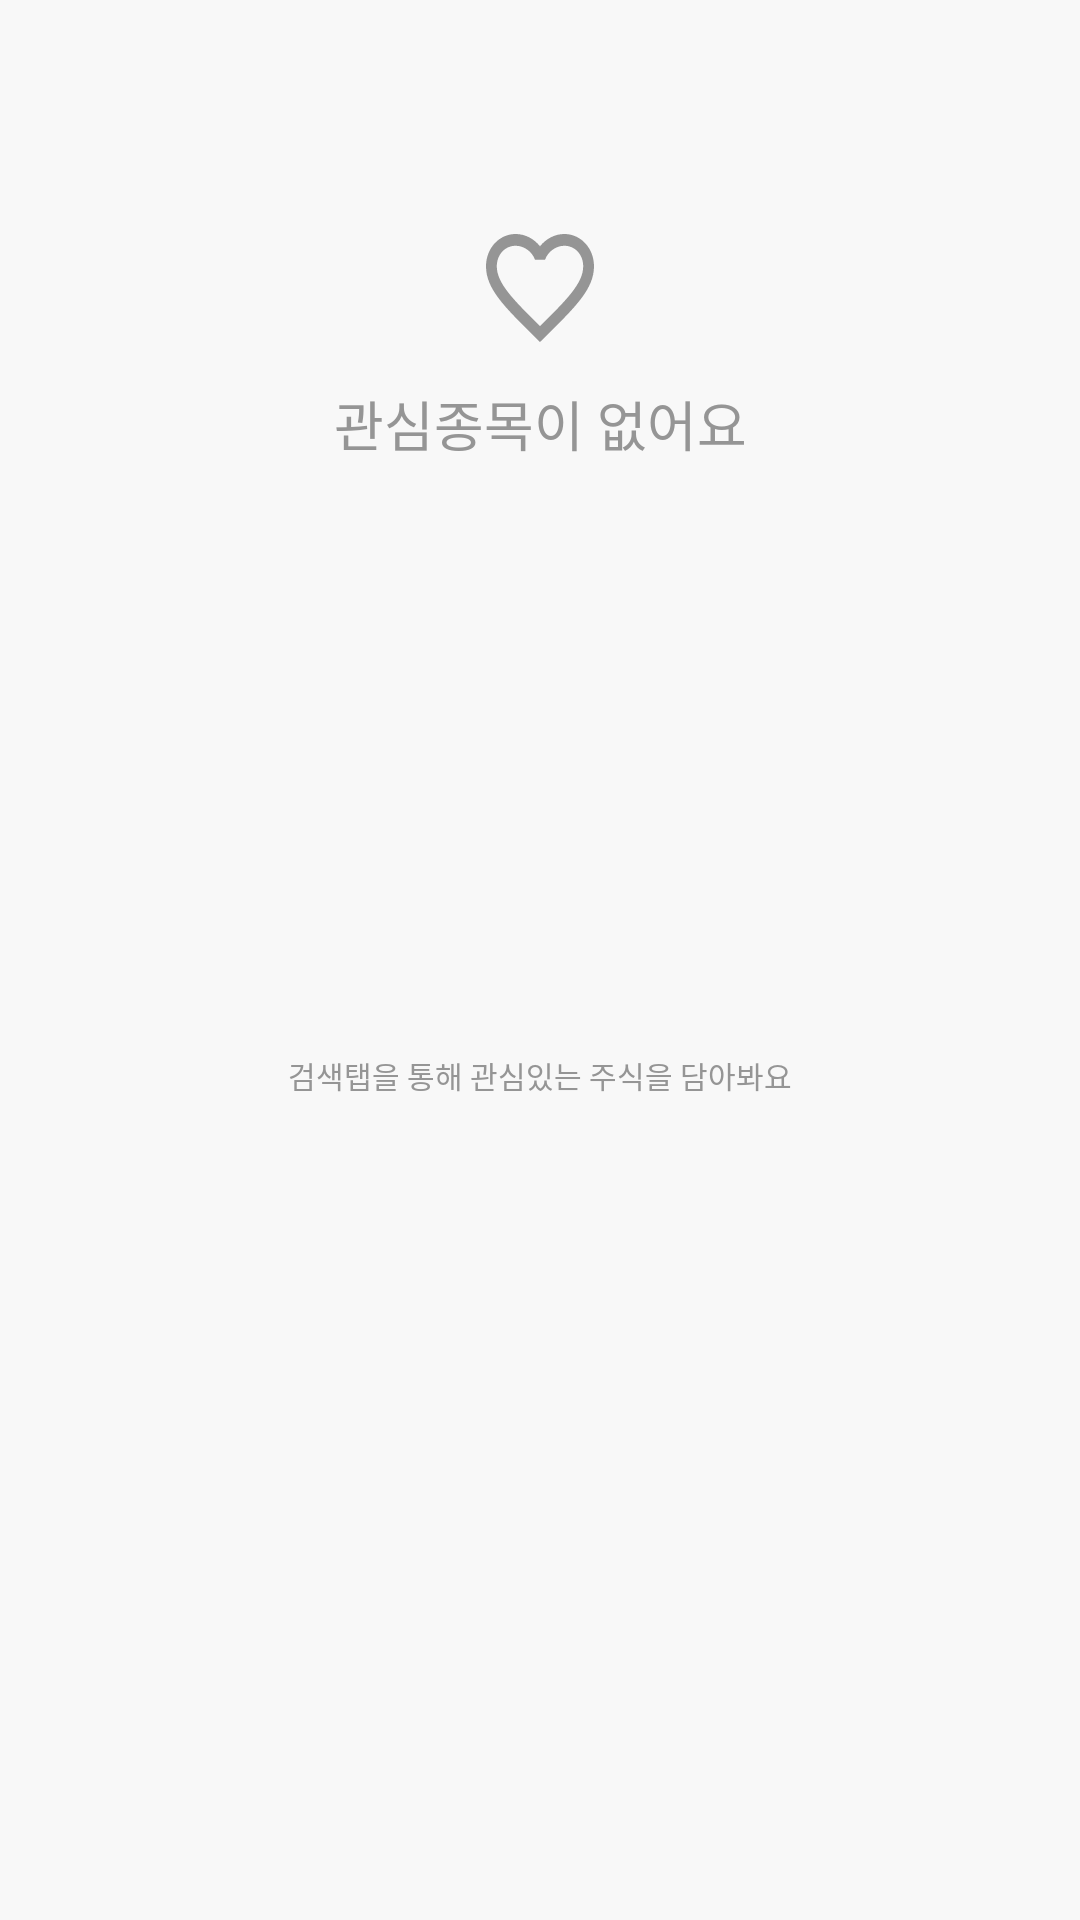

Android layout source for this screen:
<!-- AndroidManifest.xml: application theme Theme.Damda -->
<!-- res/layout/fragment_main_intereststock_none.xml -->
<?xml version="1.0" encoding="utf-8"?>
    <androidx.constraintlayout.widget.ConstraintLayout
        xmlns:android="http://schemas.android.com/apk/res/android"
        xmlns:app="http://schemas.android.com/apk/res-auto"
        android:layout_width="match_parent"
        android:layout_height="wrap_content"
        >

        <ImageView
            android:id="@+id/imgview_app_noneinterest"
            android:layout_width="wrap_content"
            android:layout_height="wrap_content"
            android:background="@drawable/ic_interest_none_48dp"
            android:contentDescription="@string/app_noneinterest"
            app:layout_constraintTop_toTopOf="parent"
            app:layout_constraintStart_toStartOf="parent"
            app:layout_constraintEnd_toEndOf="parent"
            android:layout_marginTop="72dp"
            />
        <TextView
            android:id="@+id/txtview_app_noneinterest"
            android:layout_width="wrap_content"
            android:layout_height="wrap_content"
            android:text="@string/app_noneinterest"
            android:textColor="@color/warm_grey"
            android:fontFamily="@font/noto_sans_kr_medium"
            android:includeFontPadding="false"
            android:textSize="18sp"
            app:layout_constraintTop_toBottomOf="@+id/imgview_app_noneinterest"
            app:layout_constraintStart_toStartOf="parent"
            app:layout_constraintEnd_toEndOf="parent"
            android:layout_marginTop="8dp"
            />
        <TextView
            android:id="@+id/txtview_app_noneinterestadvice"
            android:layout_width="wrap_content"
            android:layout_height="wrap_content"
            android:text="@string/app_noneinterestadvice"
            android:textColor="@color/warm_grey"
            android:fontFamily="@font/noto_sans_kr_medium"
            android:includeFontPadding="false"
            android:textSize="10sp"
            app:layout_constraintTop_toBottomOf="@+id/txtview_app_noneinterest"
            app:layout_constraintStart_toStartOf="parent"
            app:layout_constraintEnd_toEndOf="parent"
            app:layout_constraintBottom_toBottomOf="parent"
            android:layout_marginTop="8dp"
            android:layout_marginBottom="86dp"
            />
    </androidx.constraintlayout.widget.ConstraintLayout>
<!-- resources referenced by this layout -->
<resources>
  <color name="warm_grey">#959595</color>
  <!-- drawable ic_interest_none_48dp (drawable) -->
  <vector xmlns:android="http://schemas.android.com/apk/res/android"
      android:width="48dp"
      android:height="48dp"
      android:viewportWidth="48"
      android:viewportHeight="48">
    <path
        android:pathData="M48,0H0v48h48V0z"
        />
    <path
        android:pathData="M32.1,6c-3.132,0 -6.138,1.59 -8.1,4.1C22.038,7.59 19.032,6 15.9,6 10.356,6 6,10.748 6,16.79c0,7.416 6.12,13.459 15.39,22.64L24,42l2.61,-2.59C35.88,30.25 42,24.206 42,16.79 42,10.748 37.644,6 32.1,6zM24.18,36.507l-0.18,0.196 -0.18,-0.196C15.252,28.05 9.6,22.46 9.6,16.79c0,-3.923 2.7,-6.866 6.3,-6.866 2.772,0 5.472,1.942 6.426,4.63h3.366c0.936,-2.688 3.636,-4.63 6.408,-4.63 3.6,0 6.3,2.943 6.3,6.866 0,5.67 -5.652,11.261 -14.22,19.717z"
        android:fillColor="#959595"/>
  </vector>
  <string name="app_noneinterest">관심종목이 없어요</string>
  <string name="app_noneinterestadvice">검색탭을 통해 관심있는 주식을 담아봐요</string>
  <style name="Theme.Damda" parent="Theme.MaterialComponents.Light.NoActionBar">
          
          <item name="colorPrimary">@color/dusty_orange</item>
          <item name="colorOnPrimary">@color/white</item>
          
          <item name="colorSecondary">@color/teal_200</item>
          <item name="colorSecondaryVariant">@color/teal_700</item>
          <item name="colorOnSecondary">@color/black</item>
          
          <item name="android:statusBarColor" tools:targetApi="l">?attr/colorPrimary</item>
          
          <item name="android:windowBackground">@color/warm_white</item>
          
          <item name="android:textColorHint">@color/brownish_grey_50</item>
          <item name="android:editTextBackground">@drawable/bg_edit_text</item>
          <item name="editTextStyle">@style/EditTextTextStyle</item>
      </style>
  <color name="dusty_orange">#e67c49</color>
  <color name="white">#FFFFFFFF</color>
  <color name="teal_200">#e67c49</color>
  <color name="teal_700">#FF018786</color>
  <color name="black">#FF000000</color>
  <color name="warm_white">#f8f8f8</color>
  <color name="brownish_grey_50">#80636363</color>
  <!-- drawable bg_edit_text (drawable) -->
  <?xml version="1.0" encoding="utf-8"?>
  <layer-list xmlns:android="http://schemas.android.com/apk/res/android" >
      <item
          android:bottom="1dp"
          android:left="-2dp"
          android:right="-2dp"
          android:top="-2dp">
          <shape android:shape="rectangle" >
              <stroke
                  android:width="1dp"
                  android:color="#e67c49" />
  
              <padding
                  android:top="16dp"
                  android:bottom="8dp" />
          </shape>
      </item>
  </layer-list>
  <style name="EditTextTextStyle" parent="Widget.AppCompat.EditText">
          <item name="android:textSize">14sp</item>
          <item name="android:textColor">@color/brownish_grey</item>
          <item name="fontFamily">@font/noto_sans_kr_medium</item>
          <item name="android:includeFontPadding">false</item>
      </style>
  <color name="brownish_grey">#636363</color>
</resources>
